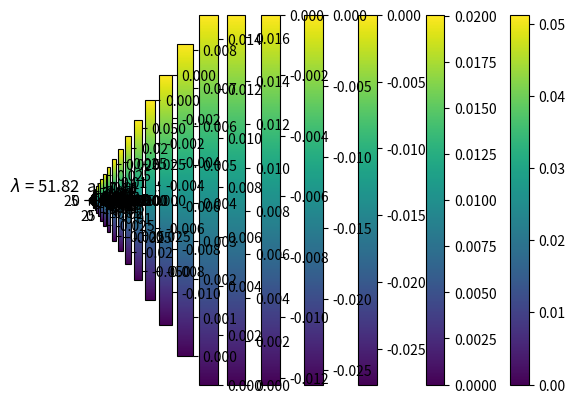

This figure's Python source:
import numpy as np
import matplotlib.pyplot as plt
from scipy.linalg import eig
import math

def laplacian_matrix(width, length, Vector, reduction = True):
    size = width*length
    right = np.diag(np.ones(size-1), 1)
    left = np.diag(np.ones(size-1), -1)
    up = np.diag(np.ones(size-width), width)
    down = np.diag(np.ones(size-width), -width)
    diag = -4*np.diag(np.ones(size))

    V_vector = Vector
    rows_to_del = []
    matrix = right + left + up + down + diag

    if reduction:
        k=0
        for i in V_vector:
            if i == 0:
                rows_to_del.append(k)
                
            k+=1
            
        while len(rows_to_del) > 0:
            last_element = rows_to_del[-1]
            matrix = np.delete(matrix, last_element, 0)
            matrix = np.delete(matrix, last_element, 1)

            rows_to_del.remove(last_element)
            
    print(matrix)
    return matrix


if __name__ == '__main__':
    width = 40             # Aantal grid points in breedte
    length = 40             # Als dit een cirle is, dan naar 40 zetten.
    l=1                     # lengte van drum, als je een circle van straal 1 wilt moet je hier 2 invoeren.
    dx = l/float(width)
    reduction = True        # Whether or not you want the matrix to be reducted, all zeros are gone
    circle = False          # Whether the domain is a circle or not
    time_dependent = True
    
    if not circle:
        edgesgrid = np.zeros((width, length))
        for i in range(width):
            for j in range(length):
                if i % width != 0 and i % width != width -1 and j % length != 0 and j % length != length -1:
                    edgesgrid[i,j] = 1
    else:
        edgesgrid = np.zeros((width, width))
        for i in range(width):
            for j in range(width):
                if math.sqrt((i*dx*l-l)**2 + (j*dx*l-l)**2) < l:
                    edgesgrid[i,j] = 1
    edgesgrid = edgesgrid.flatten()

    Matrix1 = laplacian_matrix(width, length, edgesgrid)/dx**2
    Eigenvalues, EigenVectors = eig(Matrix1)

    index = 0
    for Eig in Eigenvalues:
        grid = np.zeros((width,length))
        k=0
        m=0
        for i in range(width):
            for j in range(length):
                if reduction:
                    if edgesgrid[m] == 1:
                        grid[i,j] = EigenVectors[:,index][k]
                        k+=1
                    m+=1
        index+=1
        
        if abs(Eig) <120:
            if time_dependent:
                for t in range(0,10):
                    grid = grid * (math.sin(abs(Eig)*t/10.0) + math.cos(abs(Eig)*t/10.0))

                    plt.imshow(grid, origin = 'lower')
                    plt.title('$\lambda$ = ' + str(abs(round(Eig,2))) + '  and t = ' + str(t/10.0))
                    plt.colorbar()
                    plt.show()
